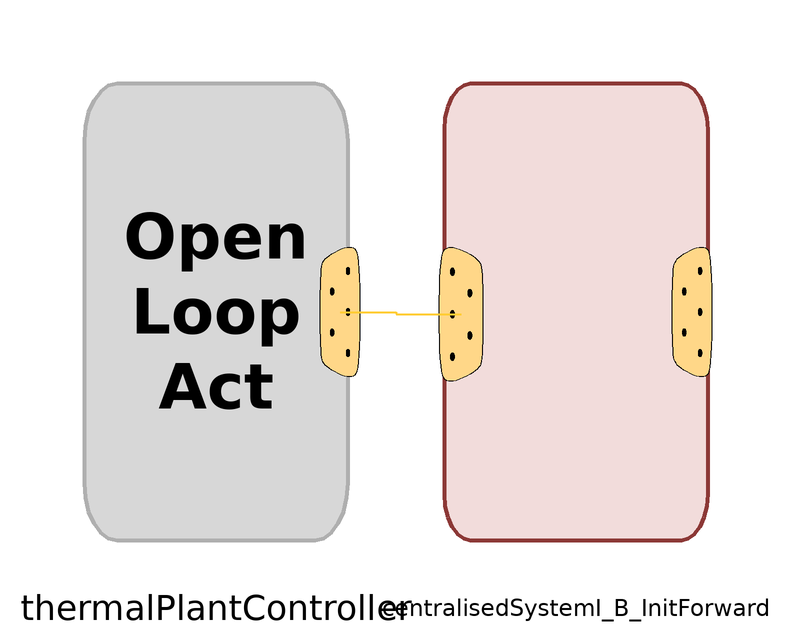

The Modelica model whose source follows is shown above as a component diagram (icons at their Placement, wires along their Line points).

model TestOpenLoopActuator
      extends Modelica.Icons.Example;
      replaceable OpenLoopActuator thermalPlantController annotation (
        Placement(transformation(origin = {5, 0}, extent = {{-55, -38}, {-11, 38}})));
      replaceable Export.Linearization.CentralisedSystemGBEBCHP_InitForward centralisedSystemI_B_InitForward(thetaFCVC01Offset(fixInput = false, fixOffset = true), thetaFCVC02Offset(fixInput = false, fixOffset = true), thetaFCV901Offset(fixInput = false, fixOffset = true), thetaFCV101Offset(fixInput = false, fixOffset = true), thetaFCV401Offset(fixInput = false, fixOffset = true), omegaP901Offset(fixInput = false, fixOffset = true), omegaP101Offset(fixInput = false, fixOffset = true), omegaP401Offset(fixInput = false, fixOffset = true), omegaP501Offset(fixInput = false, fixOffset = true)) annotation (
        Placement(transformation(origin = {-1, 0}, extent = {{11, -38}, {55, 38}})));
    equation
      connect(thermalPlantController.controlSignalBus, centralisedSystemI_B_InitForward.controlSignalBus) annotation (
        Line(points = {{-7.32, 0}, {2, 0}, {2, -0.38}, {12.86, -0.38}}, color = {255, 204, 51}, thickness = 0.5));
      annotation (
        Icon(coordinateSystem(preserveAspectRatio = false)),
        Diagram(coordinateSystem(preserveAspectRatio = false)),
        experiment(StopTime = 10000, Tolerance = 1e-06, __Dymola_Algorithm = "Dassl"));
    end TestOpenLoopActuator;